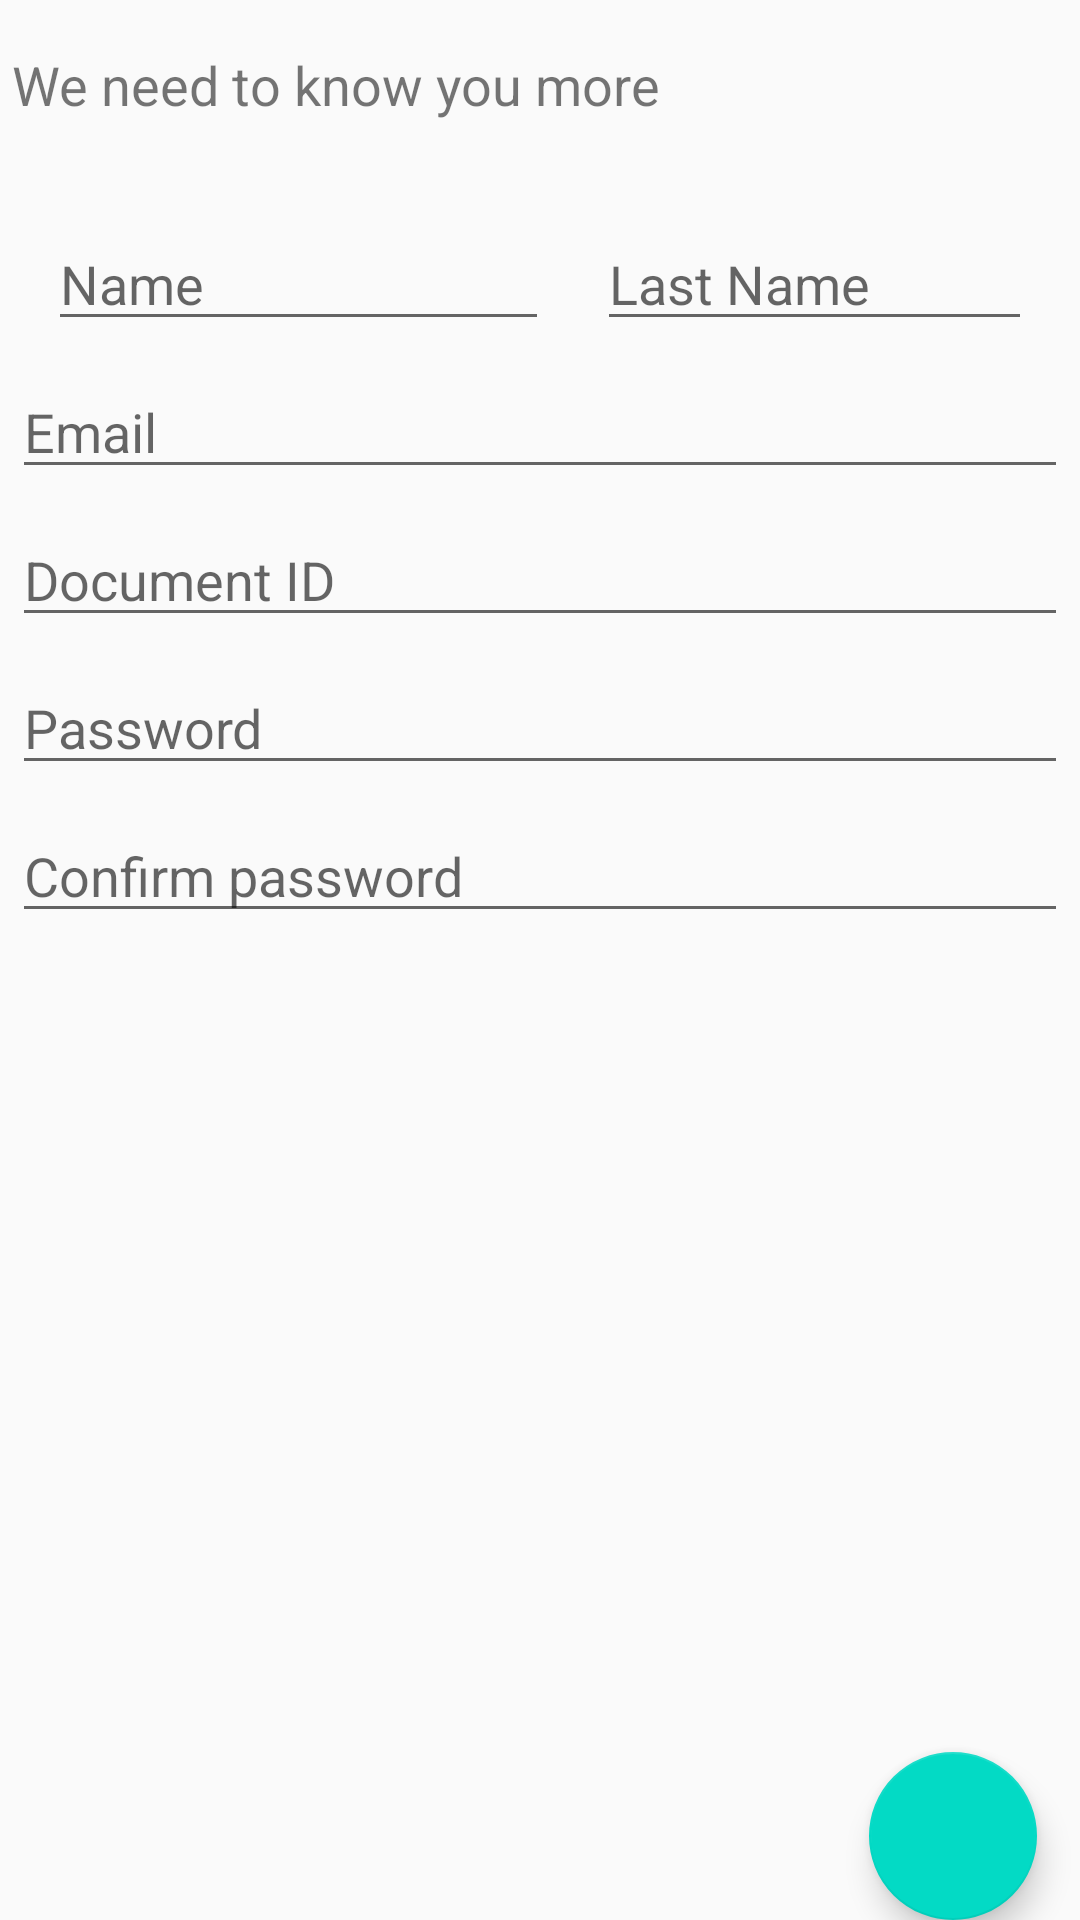

Android layout source for this screen:
<!-- AndroidManifest.xml: application theme AppTheme -->
<!-- res/layout/activity_first_access.xml -->
<?xml version="1.0" encoding="utf-8"?>
<android.support.constraint.ConstraintLayout xmlns:android="http://schemas.android.com/apk/res/android"
    xmlns:app="http://schemas.android.com/apk/res-auto"
    xmlns:tools="http://schemas.android.com/tools"
    android:layout_width="match_parent"
    android:layout_height="match_parent"
    tools:context=".activity.FirstAccessActivity">


    <TextView
        android:id="@+id/textView3"
        android:layout_width="352dp"
        android:layout_height="0dp"
        android:layout_marginEnd="16dp"
        android:layout_marginLeft="16dp"
        android:layout_marginRight="16dp"
        android:layout_marginStart="16dp"
        android:layout_marginTop="16dp"
        android:text="@string/need_to_know_you_more"
        android:textSize="18sp"
        app:layout_constraintEnd_toEndOf="parent"
        app:layout_constraintStart_toStartOf="parent"
        app:layout_constraintTop_toTopOf="parent" />

    <EditText
        android:id="@+id/firstAccess_name"
        android:layout_width="167dp"
        android:layout_height="wrap_content"
        android:layout_marginLeft="16dp"
        android:layout_marginStart="16dp"
        android:layout_marginTop="32dp"
        android:ems="10"
        android:inputType="textPersonName"
        android:hint="@string/text_Name"
        app:layout_constraintStart_toStartOf="parent"
        app:layout_constraintTop_toBottomOf="@+id/textView3" />

    <EditText
        android:id="@+id/firstAccess_mail"
        android:layout_width="352dp"
        android:layout_height="wrap_content"
        android:layout_marginEnd="16dp"
        android:layout_marginLeft="16dp"
        android:layout_marginRight="16dp"
        android:layout_marginStart="16dp"
        android:layout_marginTop="8dp"
        android:ems="10"
        android:inputType="textEmailAddress"
        android:hint="@string/text_Email"
        app:layout_constraintEnd_toEndOf="parent"
        app:layout_constraintStart_toStartOf="parent"
        app:layout_constraintTop_toBottomOf="@+id/firstAccess_name" />

    <EditText
        android:id="@+id/firstAccess_document"
        android:layout_width="352dp"
        android:layout_height="wrap_content"
        android:layout_marginEnd="16dp"
        android:layout_marginLeft="16dp"
        android:layout_marginRight="16dp"
        android:layout_marginStart="16dp"
        android:layout_marginTop="8dp"
        android:ems="10"
        android:inputType="text"
        android:hint="@string/document_id"
        app:layout_constraintEnd_toEndOf="parent"
        app:layout_constraintStart_toStartOf="parent"
        app:layout_constraintTop_toBottomOf="@+id/firstAccess_mail" />

    <EditText
        android:id="@+id/firstAccess_last_name"
        android:layout_width="0dp"
        android:layout_height="wrap_content"
        android:layout_marginEnd="16dp"
        android:layout_marginLeft="16dp"
        android:layout_marginRight="16dp"
        android:layout_marginStart="16dp"
        android:layout_marginTop="32dp"
        android:ems="10"
        android:inputType="textPersonName"
        android:hint="@string/last_name"
        app:layout_constraintEnd_toEndOf="parent"
        app:layout_constraintStart_toEndOf="@+id/firstAccess_name"
        app:layout_constraintTop_toBottomOf="@+id/textView3" />

    <EditText
        android:id="@+id/firstAccess_password"
        android:layout_width="352dp"
        android:layout_height="wrap_content"
        android:layout_marginEnd="16dp"
        android:layout_marginLeft="16dp"
        android:layout_marginRight="16dp"
        android:layout_marginStart="16dp"
        android:layout_marginTop="8dp"
        android:ems="10"
        android:inputType="textPassword"
        android:hint="@string/text_password"
        app:layout_constraintEnd_toEndOf="parent"
        app:layout_constraintStart_toStartOf="parent"
        app:layout_constraintTop_toBottomOf="@+id/firstAccess_document" />

    <EditText
        android:id="@+id/firstAccess_user_confirm_password"
        android:layout_width="352dp"
        android:layout_height="wrap_content"
        android:layout_marginEnd="16dp"
        android:layout_marginLeft="16dp"
        android:layout_marginRight="16dp"
        android:layout_marginStart="16dp"
        android:layout_marginTop="8dp"
        android:ems="10"
        android:inputType="textPassword"
        android:hint="@string/text_confirm_password"
        app:layout_constraintEnd_toEndOf="parent"
        app:layout_constraintStart_toStartOf="parent"
        app:layout_constraintTop_toBottomOf="@+id/firstAccess_password" />

    <android.support.design.widget.FloatingActionButton
        android:id="@+id/firstAccess_send"
        android:layout_width="wrap_content"
        android:layout_height="wrap_content"
        app:layout_constraintBottom_toBottomOf="parent"
        app:layout_constraintEnd_toEndOf="parent"
        app:layout_constraintHorizontal_bias="0.953"
        app:layout_constraintStart_toStartOf="parent"
        app:layout_constraintTop_toBottomOf="@+id/login_cellphone"
        app:layout_constraintVertical_bias="0.571"
        android:onClick="sendUserInfo"/>

</android.support.constraint.ConstraintLayout>
<!-- resources referenced by this layout -->
<resources>
  <string name="document_id">Document ID</string>
  <string name="last_name">Last Name</string>
  <string name="need_to_know_you_more">We need to know you more</string>
  <string name="text_Email">Email</string>
  <string name="text_Name">Name</string>
  <string name="text_confirm_password">Confirm password</string>
  <string name="text_password">Password</string>
  <style name="AppTheme" parent="Theme.AppCompat.Light.DarkActionBar">
          
          <item name="colorPrimary">@color/colorPrimary</item>
          <item name="colorPrimaryDark">@color/colorPrimaryDark</item>
          <item name="colorAccent">@color/colorAccent</item>
          <item name="windowActionBar">false</item>
          <item name="windowNoTitle">true</item>
      </style>
  <!-- not gathered from this repository: default colours our renderer supplied (Android Studio template values) -->
  <color name="colorPrimary">#FF6200EE</color>
  <color name="colorPrimaryDark">#FF3700B3</color>
  <color name="colorAccent">#FF03DAC5</color>
</resources>
